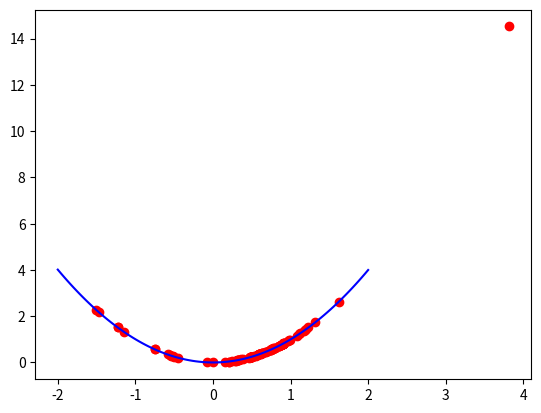

Generate this figure with matplotlib:
import numpy as np
import matplotlib.pyplot as plt
import random
import time

# Rosenbrock函数
def f(x):
    res = (1 - x[0]) ** 2 + 100 * (x[1] - x[0] ** 2) ** 2
    return res

# 数值求梯度
def grad(f,x,steps):
    grad = np.array([(f(x+[steps,0])-f(x))/steps,(f(x+[0,steps])-f(x))/steps])
    return grad

# 梯度下降找极小值
def process_point(p0,n):
    iter = 1000  # 迭代步数
    k = 0.02  # 学习率
    tol = 10 ** (-5)  # 允差
    x1 = np.zeros(iter)
    y1 = np.zeros(iter)
    x = p0[n]
    y = 9999
    x1[0] = x[0]; y1[0] = x[1]  # 各点迭代历程备份

    for i in range(iter):
        if abs(f(x)-y) < tol: break  # 迭代达标——退出循环
        if (f(x) > y):  # 步长过长——状态回滚
            x = np.array([x1[i-1],y1[i-1]])
            k = k/2
        y = f(x)  # y坐标迭代更新
        x1[i] = x[0]; y1[i] = x[1]  # 迭代历程存档
        gr = grad(f,x,10**(-9))
        norm = np.linalg.norm(gr)  #梯度归一化
        print("test:{}, iter:{}, loc={}, grad={}".format(n+1, i, [f"{i:.4f}" for i in x], [f"{i:.4f}" for i in gr/norm]))  # 迭代历程展示
        x = x - k * y * (gr/norm)  #x坐标迭代更新
    return x

# 最小二乘拟合
def fitting(p1):
    xp = [sublist[0] for sublist in p1]  # 提取结果x坐标
    yp = [sublist[1] for sublist in p1]  # 提取结果y坐标
    coe = np.polyfit(xp, yp, 2)
    return np.poly1d(coe)  # 曲线拟合


# 初始化
start_time = time.time()
test = 100  # 选取点数
p0 = [np.array([random.uniform(-3, 3), random.uniform(-3, 3)]) for n in range(test)]  # 随机生成初始点
p1 = [np.array([0,0]) for n in range(test)]  # 预备存放结果

# 寻找极小值
for n in range(test):
    x = process_point(p0, n)
    p1[n] = x  #存放各点迭代结果
    # plt.arrow(p0[n][0], p0[n][1], p1[n][0] - p0[n][0], p1[n][1] - p0[n][1], head_width=0.1, head_length=0.1, length_includes_head=True)
    plt.plot(p1[n][0], p1[n][1],'o',color='red')

# 拟合与绘图
poly = fitting(p1)
print("收敛曲线方程:",poly)
xl = np.linspace(-2, 2, 100)
yl = poly(xl)
plt.plot(xl, yl, "r-",color='blue')   #曲线绘制
plt.show()

# 计时
end_time = time.time()   #结束
print(f"总耗时:{end_time-start_time:.6f}s")